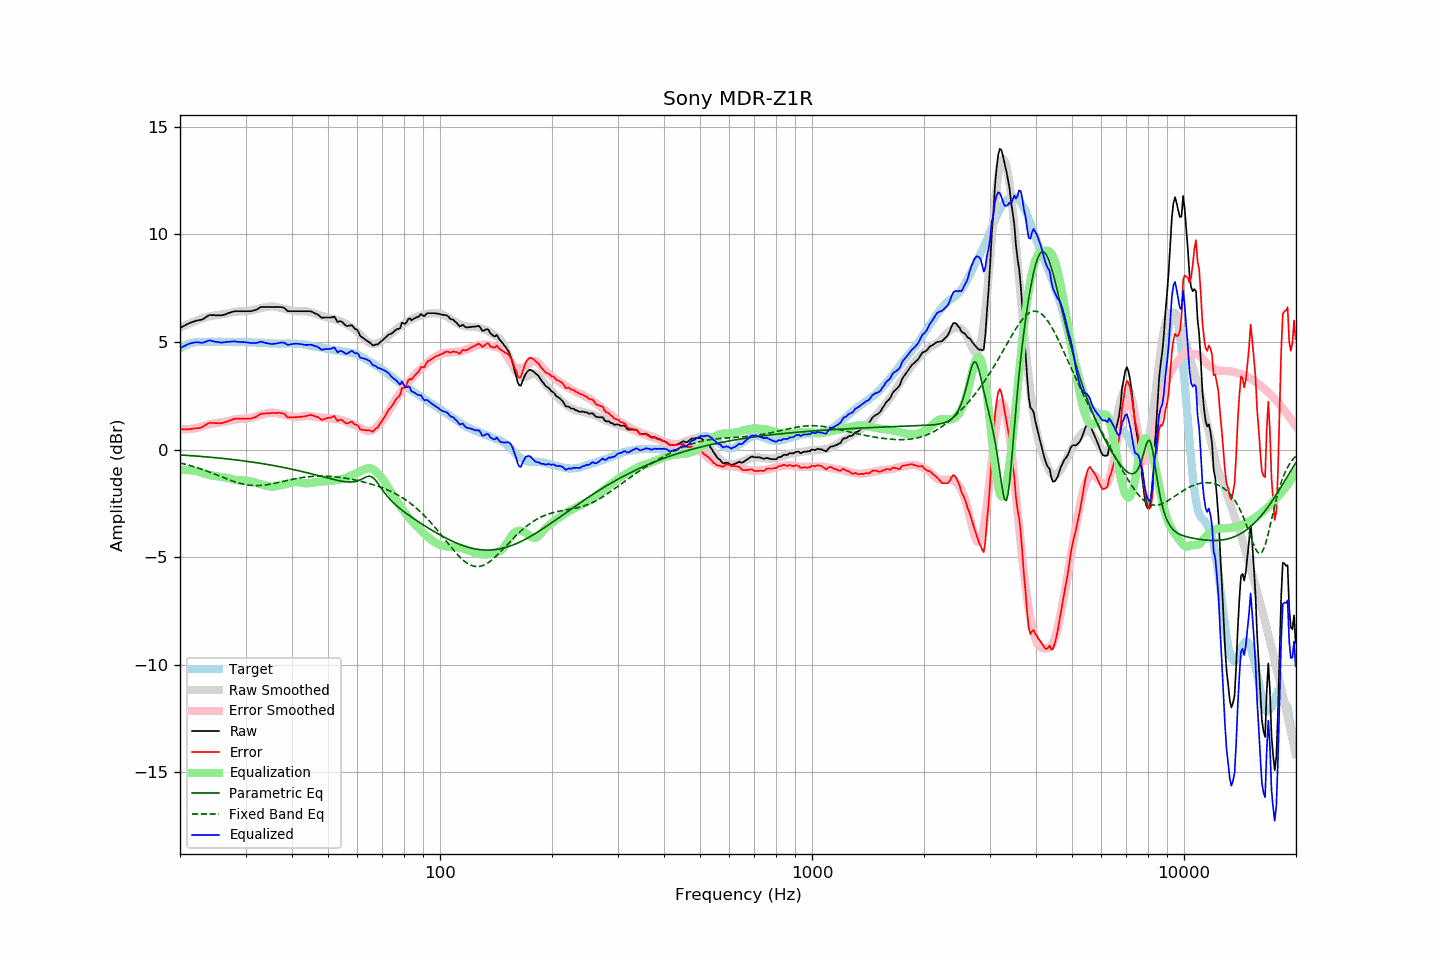

Values plotted in this chart, from the file beside it:
frequency, raw, error, smoothed, error_smoothed, equalization, parametric_eq, fixed_band_eq, equalized_raw, equalized_smoothed, target
20.00, 5.65, 0.96, 5.66, 0.95, -0.95, -0.25, -0.62, 4.71, 4.72, 4.69
20.20, 5.69, 0.95, 5.70, 0.94, -0.94, -0.25, -0.64, 4.75, 4.76, 4.74
20.40, 5.73, 0.94, 5.73, 0.94, -0.94, -0.26, -0.66, 4.79, 4.79, 4.79
20.61, 5.77, 0.95, 5.77, 0.94, -0.94, -0.26, -0.68, 4.83, 4.83, 4.82
20.81, 5.81, 0.94, 5.80, 0.95, -0.95, -0.27, -0.70, 4.87, 4.86, 4.87
21.02, 5.85, 0.94, 5.83, 0.95, -0.95, -0.27, -0.72, 4.90, 4.88, 4.91
21.23, 5.88, 0.95, 5.87, 0.96, -0.96, -0.28, -0.74, 4.93, 4.91, 4.93
21.44, 5.91, 0.96, 5.90, 0.96, -0.96, -0.28, -0.76, 4.95, 4.93, 4.95
21.66, 5.94, 0.97, 5.93, 0.97, -0.97, -0.29, -0.78, 4.97, 4.95, 4.97
21.87, 5.96, 0.98, 5.96, 0.99, -0.99, -0.29, -0.80, 4.98, 4.97, 4.98
22.09, 5.99, 0.99, 5.99, 1.00, -1.00, -0.30, -0.83, 4.99, 4.99, 5.00
22.31, 6.00, 0.99, 6.02, 1.01, -1.01, -0.31, -0.85, 4.99, 5.00, 5.01
22.54, 6.02, 1.01, 6.05, 1.04, -1.04, -0.31, -0.88, 4.98, 5.01, 5.01
22.76, 6.03, 1.02, 6.07, 1.06, -1.06, -0.32, -0.90, 4.97, 5.01, 5.01
22.99, 6.05, 1.05, 6.10, 1.09, -1.09, -0.32, -0.93, 4.96, 5.01, 5.00
23.22, 6.10, 1.10, 6.13, 1.11, -1.11, -0.33, -0.95, 4.99, 5.01, 5.00
23.45, 6.15, 1.15, 6.15, 1.14, -1.14, -0.34, -0.98, 5.02, 5.01, 5.00
23.69, 6.20, 1.19, 6.17, 1.16, -1.16, -0.34, -1.01, 5.04, 5.01, 5.01
23.92, 6.24, 1.23, 6.19, 1.17, -1.17, -0.35, -1.04, 5.07, 5.01, 5.01
24.16, 6.26, 1.25, 6.20, 1.19, -1.19, -0.36, -1.06, 5.07, 5.01, 5.01
24.40, 6.25, 1.23, 6.22, 1.20, -1.20, -0.36, -1.09, 5.05, 5.01, 5.02
24.65, 6.25, 1.24, 6.23, 1.22, -1.22, -0.37, -1.12, 5.03, 5.01, 5.01
24.89, 6.24, 1.23, 6.24, 1.23, -1.23, -0.38, -1.15, 5.01, 5.01, 5.01
25.14, 6.24, 1.23, 6.25, 1.24, -1.24, -0.38, -1.18, 5.00, 5.01, 5.01
25.39, 6.24, 1.22, 6.26, 1.25, -1.25, -0.39, -1.21, 4.99, 5.01, 5.02
25.65, 6.24, 1.22, 6.27, 1.26, -1.26, -0.40, -1.24, 4.98, 5.02, 5.02
25.91, 6.24, 1.23, 6.28, 1.27, -1.27, -0.41, -1.27, 4.97, 5.01, 5.01
26.16, 6.26, 1.25, 6.29, 1.28, -1.28, -0.41, -1.30, 4.98, 5.01, 5.01
26.43, 6.28, 1.27, 6.31, 1.29, -1.29, -0.42, -1.33, 4.99, 5.01, 5.01
26.69, 6.31, 1.30, 6.32, 1.31, -1.31, -0.43, -1.36, 5.00, 5.01, 5.01
26.96, 6.34, 1.33, 6.34, 1.33, -1.33, -0.44, -1.39, 5.01, 5.01, 5.01
27.23, 6.36, 1.35, 6.35, 1.35, -1.35, -0.45, -1.42, 5.01, 5.01, 5.01
27.50, 6.39, 1.38, 6.37, 1.37, -1.37, -0.45, -1.44, 5.03, 5.00, 5.01
27.77, 6.41, 1.41, 6.39, 1.38, -1.38, -0.46, -1.47, 5.03, 5.00, 5.00
28.05, 6.43, 1.43, 6.40, 1.40, -1.40, -0.47, -1.49, 5.03, 5.00, 5.00
28.33, 6.43, 1.44, 6.41, 1.41, -1.41, -0.48, -1.52, 5.02, 5.00, 4.99
28.62, 6.43, 1.44, 6.42, 1.42, -1.42, -0.49, -1.54, 5.01, 5.00, 4.99
28.90, 6.43, 1.43, 6.43, 1.43, -1.43, -0.50, -1.56, 5.00, 5.00, 5.00
29.19, 6.43, 1.44, 6.43, 1.43, -1.43, -0.51, -1.58, 5.00, 5.00, 4.99
29.48, 6.43, 1.43, 6.43, 1.43, -1.43, -0.52, -1.60, 5.00, 4.99, 5.00
29.78, 6.43, 1.44, 6.43, 1.44, -1.44, -0.53, -1.62, 4.99, 4.99, 4.99
30.08, 6.43, 1.43, 6.44, 1.44, -1.44, -0.54, -1.63, 4.99, 4.99, 5.00
30.38, 6.43, 1.44, 6.44, 1.45, -1.45, -0.55, -1.64, 4.98, 4.99, 4.99
30.68, 6.43, 1.44, 6.45, 1.46, -1.46, -0.56, -1.65, 4.97, 4.99, 4.99
30.99, 6.43, 1.44, 6.47, 1.48, -1.48, -0.57, -1.66, 4.95, 4.99, 4.99
31.30, 6.45, 1.47, 6.48, 1.50, -1.50, -0.58, -1.67, 4.96, 4.98, 4.98
31.61, 6.47, 1.49, 6.50, 1.52, -1.52, -0.59, -1.67, 4.96, 4.98, 4.98
31.93, 6.49, 1.51, 6.52, 1.54, -1.54, -0.60, -1.67, 4.95, 4.98, 4.98
32.24, 6.52, 1.55, 6.54, 1.56, -1.56, -0.61, -1.67, 4.96, 4.97, 4.97
32.57, 6.57, 1.60, 6.55, 1.58, -1.58, -0.63, -1.67, 4.99, 4.97, 4.97
32.89, 6.62, 1.65, 6.57, 1.61, -1.61, -0.64, -1.67, 5.02, 4.97, 4.97
33.22, 6.63, 1.67, 6.59, 1.63, -1.63, -0.65, -1.66, 5.00, 4.96, 4.96
33.55, 6.63, 1.67, 6.61, 1.65, -1.65, -0.66, -1.65, 4.98, 4.96, 4.96
33.89, 6.63, 1.68, 6.62, 1.67, -1.67, -0.67, -1.65, 4.96, 4.95, 4.95
34.23, 6.63, 1.68, 6.63, 1.68, -1.68, -0.69, -1.64, 4.95, 4.95, 4.95
34.57, 6.63, 1.69, 6.64, 1.70, -1.70, -0.70, -1.62, 4.93, 4.94, 4.94
34.92, 6.63, 1.69, 6.65, 1.71, -1.71, -0.71, -1.61, 4.92, 4.94, 4.94
35.27, 6.63, 1.70, 6.66, 1.72, -1.72, -0.73, -1.60, 4.91, 4.94, 4.93
35.62, 6.63, 1.70, 6.65, 1.72, -1.72, -0.74, -1.58, 4.91, 4.93, 4.93
35.97, 6.63, 1.70, 6.64, 1.71, -1.71, -0.75, -1.56, 4.92, 4.93, 4.93
... 635 more rows
